Run: headless pygame with SDL's dummy video driver; simulated clock (each Clock.tick advances the game by its frame time, no real sleeping); random seed 0; keys injected as events and as key.get_pressed() state; no mouse input.
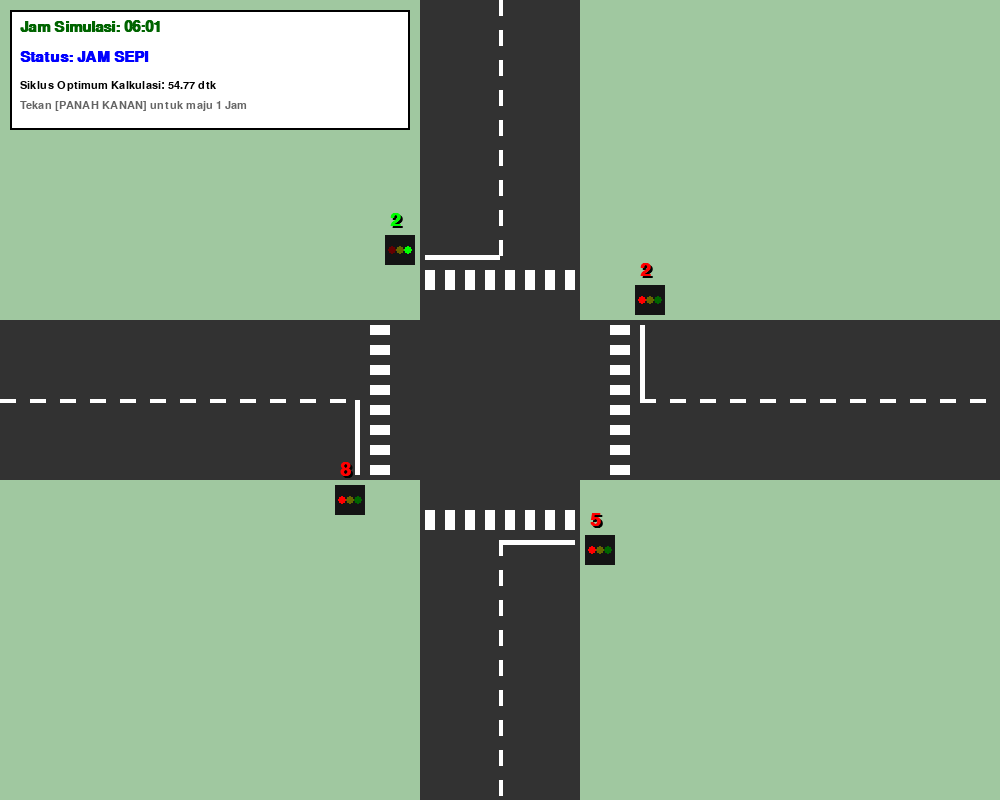
Frame 1 of 4 · flips 1–60 · no input
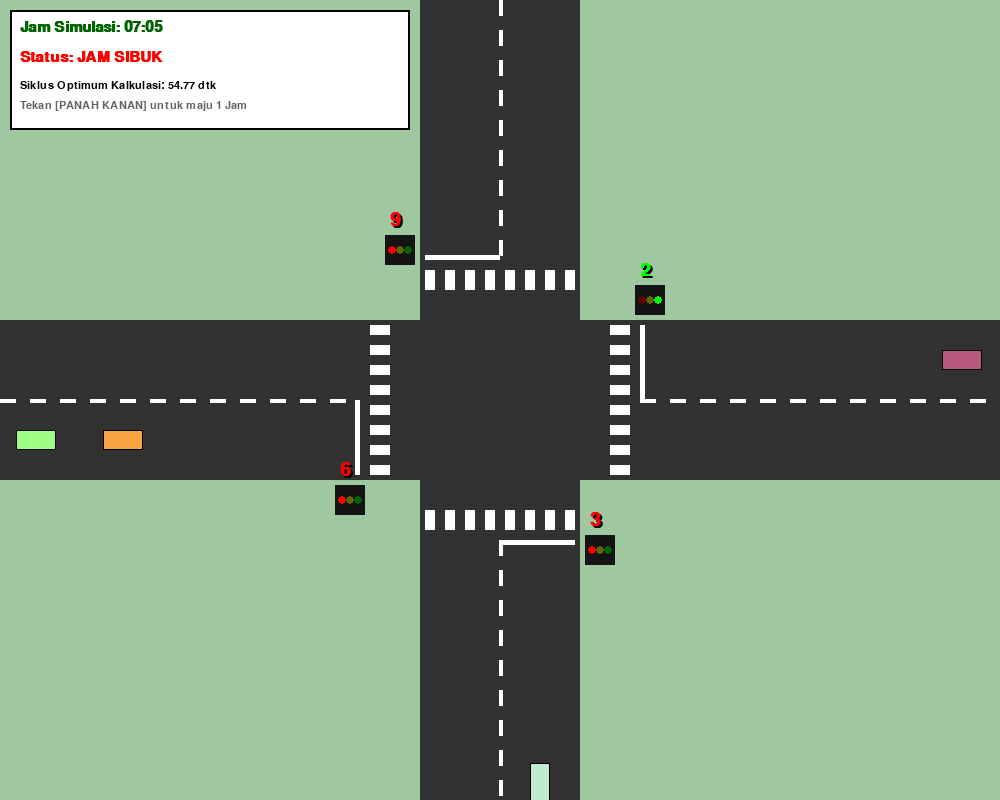
Frame 2 of 4 · flips 61–180 · tapped SPACE, RETURN · held RIGHT (→), D
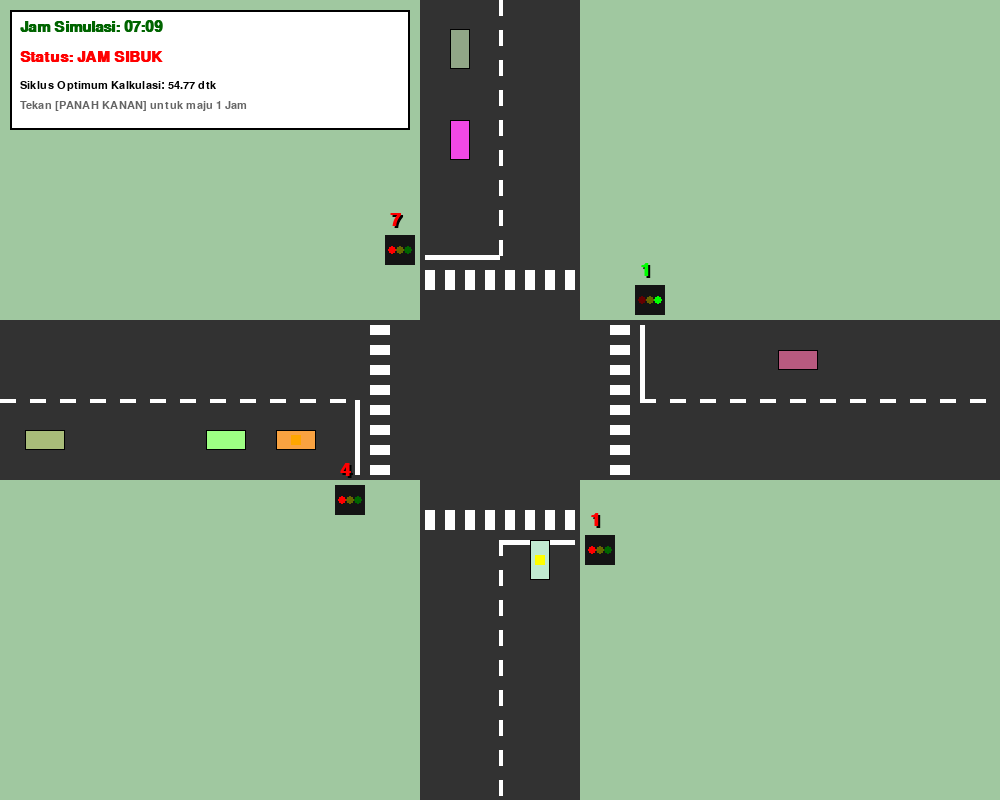
Frame 3 of 4 · flips 181–300 · held DOWN (↓), S
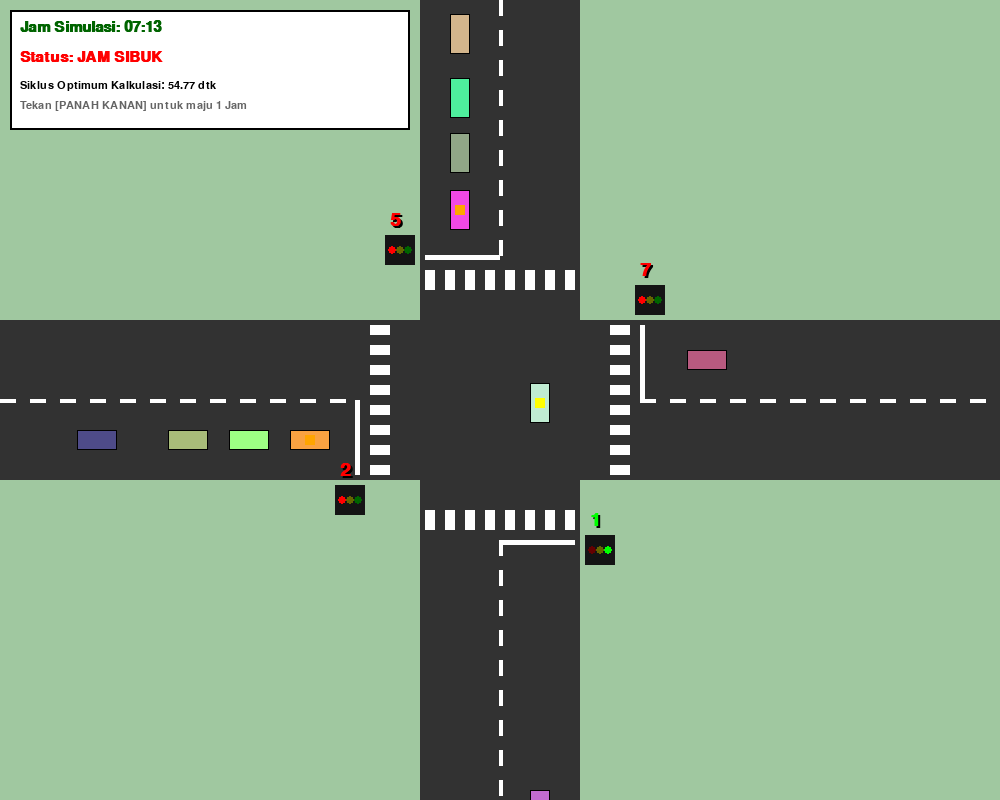
Frame 4 of 4 · flips 301–420 · held LEFT (←), A, UP (↑), W

The pygame program that drew these frames:

import pygame
import math
import random
import sys

# ==========================================
# 1. MESIN MATEMATIKA (Dekomposisi LU & Newton-Raphson)
# ==========================================
def lu_decomposition(A):
    n = len(A)
    L = [[0.0] * n for _ in range(n)]
    U = [[0.0] * n for _ in range(n)]

    for i in range(n):
        for k in range(i, n):
            sum_upper = sum(L[i][j] * U[j][k] for j in range(i))
            U[i][k] = A[i][k] - sum_upper
        for k in range(i, n):
            if i == k:
                L[i][i] = 1.0
            else:
                sum_lower = sum(L[k][j] * U[j][i] for j in range(i))
                L[k][i] = (A[k][i] - sum_lower) / U[i][i]
    return L, U

def solve_lu(L, U, B):
    n = len(L)
    Y = [0.0] * n
    X = [0.0] * n
    for i in range(n):
        sum_y = sum(L[i][j] * Y[j] for j in range(i))
        Y[i] = B[i] - sum_y
    for i in range(n - 1, -1, -1):
        sum_x = sum(U[i][j] * X[j] for j in range(i + 1, n))
        X[i] = (Y[i] - sum_x) / U[i][i]
    return X

def newton_raphson(initial_guess, a, b):
    C_current = initial_guess
    for _ in range(100):
        g_val = a - (b / (C_current**2))
        g_prime_val = 2 * b / (C_current**3)
        if abs(g_prime_val) < 1e-10: break
        C_next = C_current - (g_val / g_prime_val)
        if abs(C_next - C_current) < 1e-6:
            return C_next
        C_current = C_next
    return C_current

# ==========================================
# 2. STRUKTUR SIMULASI KENDARAAN & PERSIMPANGAN
# ==========================================

# Konstanta Skala & Layar
SCREEN_W = 1000
SCREEN_H = 800
CX = SCREEN_W // 2
CY = SCREEN_H // 2
SCALE = 10 # 1 meter = 10 pixel

class Vehicle:
    def __init__(self, start_pos, direction_vec, origin, color):
        # position (x, y) dalam koordinat layar (pixel)
        self.x, self.y = start_pos
        # direction (dx, dy) = arah pergerakan (contoh: turun = 0, 1)
        self.dx, self.dy = direction_vec
        self.origin = origin
        self.color = color
        
        self.max_speed = random.uniform(80.0, 120.0) # Pixel per detik (8-12 m/s)
        self.current_speed = self.max_speed
        
        self.turn_choice = random.randint(0, 2) # 0=Lurus, 1=Kiri, 2=Kanan
        self.has_turned = False
        
        # Dimensi kendaraan
        if abs(self.dx) > 0.5:
            # Bergerak horizontal (Timur/Barat)
            self.width = 4.0 * SCALE
            self.height = 2.0 * SCALE
        else:
            # Bergerak vertikal (Utara/Selatan)
            self.width = 2.0 * SCALE
            self.height = 4.0 * SCALE

    def update_behavior(self, dt, current_phase, other_vehicles, is_yellow_phase):
        harus_berhenti = False
        
        is_my_phase = False
        if self.origin == "N" and current_phase == 0: is_my_phase = True
        if self.origin == "E" and current_phase == 1: is_my_phase = True
        if self.origin == "S" and current_phase == 2: is_my_phase = True
        if self.origin == "W" and current_phase == 3: is_my_phase = True

        at_stop_line = False
        # Utara bergerak turun (+y) -> Batas: 15-20 meter sebelum tengah (150-200 px sebelum CX)
        if self.origin == "N" and 200 < self.y < 250: at_stop_line = True
        # Selatan bergerak naik (-y) -> Batas: 15-20 meter sesudah tengah
        if self.origin == "S" and 550 < self.y < 600: at_stop_line = True
        # Timur bergerak kiri (-x)
        if self.origin == "E" and 650 < self.x < 700: at_stop_line = True
        # Barat bergerak kanan (+x)
        if self.origin == "W" and 300 < self.x < 350: at_stop_line = True

        # Jika di garis merah, wajib berhenti
        if at_stop_line and not is_my_phase:
            harus_berhenti = True
            # Belok kiri boleh menerobos (Kiri di ID = Belok Kiri Jalan Terus)
            if self.turn_choice == 1:
                ada_mobil = False
                for other in other_vehicles:
                    if other != self and other.origin != self.origin:
                        if abs(other.x - CX) < 150 and abs(other.y - CY) < 150:
                            if other.current_speed > 20.0:
                                ada_mobil = True
                                break
                if not ada_mobil: harus_berhenti = False

        # Rem saat lampu kuning jika masih jauh
        if is_my_phase and is_yellow_phase:
            far_enough = False
            # Jarak aman pengereman kuning: 18 - 35 meter (180 - 350 pixel)
            if self.origin == "N" and 50 < self.y < 220: far_enough = True
            if self.origin == "S" and 580 < self.y < 750: far_enough = True
            if self.origin == "E" and 680 < self.x < 850: far_enough = True
            if self.origin == "W" and 150 < self.x < 320: far_enough = True
            if far_enough: harus_berhenti = True

        # Anti tabrakan cerdas
        for depan in other_vehicles:
            if depan != self:
                dist_x = depan.x - self.x
                dist_y = depan.y - self.y
                dist = math.hypot(dist_x, dist_y)
                
                # Cek jarak jika kurang dari 7 meter (70 pixel)
                if 1.0 < dist < 70.0:
                    dot = (self.dx * (dist_x/dist)) + (self.dy * (dist_y/dist))
                    if dot > 0.8: # Mobil persis di depannya
                        harus_berhenti = True

        # Logika membelok
        if not self.has_turned:
            trigger_turn = False
            if self.turn_choice == 1: # Belok Kiri (Memotong ke lajur dekat)
                if self.origin == "N" and self.y >= CY + 40: self.dx, self.dy = -1, 0; self.y = CY + 40; trigger_turn = True
                if self.origin == "S" and self.y <= CY - 40: self.dx, self.dy = 1, 0; self.y = CY - 40; trigger_turn = True
                if self.origin == "E" and self.x <= CX - 40: self.dx, self.dy = 0, -1; self.x = CX - 40; trigger_turn = True
                if self.origin == "W" and self.x >= CX + 40: self.dx, self.dy = 0, 1; self.x = CX + 40; trigger_turn = True
            elif self.turn_choice == 2: # Belok Kanan
                if self.origin == "N" and self.y >= CY - 40: self.dx, self.dy = 1, 0; self.y = CY - 40; trigger_turn = True
                if self.origin == "S" and self.y <= CY + 40: self.dx, self.dy = -1, 0; self.y = CY + 40; trigger_turn = True
                if self.origin == "E" and self.x <= CX + 40: self.dx, self.dy = 0, 1; self.x = CX + 40; trigger_turn = True
                if self.origin == "W" and self.x >= CX - 40: self.dx, self.dy = 0, -1; self.x = CX - 40; trigger_turn = True

            if trigger_turn:
                self.has_turned = True
                if abs(self.dx) > 0.5:
                    self.width, self.height = 40, 20
                else:
                    self.width, self.height = 20, 40

        if harus_berhenti:
            self.current_speed -= 400.0 * dt
            if self.current_speed < 0: self.current_speed = 0
        else:
            self.current_speed += 150.0 * dt
            if self.current_speed > self.max_speed: self.current_speed = self.max_speed
            
            # Pelan saat berbelok di persimpangan
            if abs(self.x - CX) < 150 and abs(self.y - CY) < 150:
                if self.current_speed > 80.0: self.current_speed = 80.0

        self.x += self.dx * self.current_speed * dt
        self.y += self.dy * self.current_speed * dt

    def draw(self, surface):
        rect = pygame.Rect(0, 0, int(self.width), int(self.height))
        rect.center = (int(self.x), int(self.y))
        pygame.draw.rect(surface, self.color, rect)
        pygame.draw.rect(surface, (0,0,0), rect, 1) # Wireframe hitam
        
        # Lampu sein kuning/oranye
        if not self.has_turned and abs(self.x - CX) < 250 and abs(self.y - CY) < 250:
            sein_rect = pygame.Rect(0, 0, 10, 10)
            sein_rect.center = (int(self.x), int(self.y))
            if self.turn_choice == 1:
                pygame.draw.rect(surface, (255,255,0), sein_rect) # Kiri
            elif self.turn_choice == 2:
                pygame.draw.rect(surface, (255,165,0), sein_rect) # Kanan


# ==========================================
# 3. KELAS PENGATUR PERSIMPANGAN
# ==========================================
class Intersection:
    def __init__(self, cycle_time):
        self.optimal_cycle = cycle_time
        self.vehicles = []
        self.timer_lampu = 0.0
        self.timer_spawn = 0.0
        self.current_phase = 0
        self.is_yellow_phase = False
        self.font = pygame.font.SysFont("Arial", 28, bold=True)

    def spawn(self, dt, interval_ns, interval_ew):
        self.timer_spawn += dt
        avg_interval = (interval_ns + interval_ew) / 2.0
        
        if self.timer_spawn > avg_interval:
            self.timer_spawn = 0.0
            
            # Batasan 6 kendaraan per antrian (Mencegah tumpukan)
            count_n, count_e, count_s, count_w = 0, 0, 0, 0
            for v in self.vehicles:
                if v.origin == "N": count_n += 1
                elif v.origin == "E": count_e += 1
                elif v.origin == "S": count_s += 1
                elif v.origin == "W": count_w += 1
                
            r = random.randint(0, 3)
            c = (random.randint(55,255), random.randint(55,255), random.randint(55,255))
            
            # Spawn dengan limit
            if r == 0 and count_n < 6:
                self.vehicles.append(Vehicle((CX - 40, -50), (0, 1), "N", c))
            elif r == 1 and count_e < 6:
                self.vehicles.append(Vehicle((SCREEN_W + 50, CY - 40), (-1, 0), "E", c))
            elif r == 2 and count_s < 6:
                self.vehicles.append(Vehicle((CX + 40, SCREEN_H + 50), (0, -1), "S", c))
            elif r == 3 and count_w < 6:
                self.vehicles.append(Vehicle((-50, CY + 40), (1, 0), "W", c))

    def update(self, dt, interval_ns, interval_ew):
        self.timer_lampu += dt
        phase_duration = self.optimal_cycle / 4.0
        actual_yellow = min(2.0, phase_duration * 0.25)
        
        # Pengatur transisi Lampu Lalu Lintas
        if not self.is_yellow_phase:
            if self.timer_lampu > (phase_duration - actual_yellow):
                self.is_yellow_phase = True
        else:
            if self.timer_lampu > phase_duration:
                self.timer_lampu = 0.0
                self.is_yellow_phase = False
                self.current_phase = (self.current_phase + 1) % 4
                
        self.spawn(dt, interval_ns, interval_ew)
        
        for v in self.vehicles:
            v.update_behavior(dt, self.current_phase, self.vehicles, self.is_yellow_phase)
            
        # Hapus mobil jauh
        self.vehicles = [v for v in self.vehicles if -100 <= v.x <= SCREEN_W+100 and -100 <= v.y <= SCREEN_H+100]

    def draw(self, surface):
        # 1. Gambar Jalan Aspal
        pygame.draw.rect(surface, (50,50,50), (CX - 80, 0, 160, SCREEN_H)) # NS
        pygame.draw.rect(surface, (50,50,50), (0, CY - 80, SCREEN_W, 160)) # EW
        
        # 2. Garis Marka Putus-Putus
        def draw_dashed_line(surf, color, start_pos, end_pos, width=2, dash_length=15):
            x1, y1 = start_pos
            x2, y2 = end_pos
            dl = math.hypot(x2 - x1, y2 - y1)
            if dl == 0: return
            dx, dy = (x2 - x1) / dl, (y2 - y1) / dl
            dash_count = int(dl / dash_length)
            for i in range(dash_count):
                if i % 2 == 0:
                    start = (x1 + i * dash_length * dx, y1 + i * dash_length * dy)
                    end = (x1 + (i + 1) * dash_length * dx, y1 + (i + 1) * dash_length * dy)
                    pygame.draw.line(surf, color, start, end, width)

        draw_dashed_line(surface, (255,255,255), (CX, 0), (CX, CY - 140), 4) # Marka Utara
        draw_dashed_line(surface, (255,255,255), (CX, CY + 140), (CX, SCREEN_H), 4) # Marka Selatan
        draw_dashed_line(surface, (255,255,255), (0, CY), (CX - 140, CY), 4) # Marka Barat
        draw_dashed_line(surface, (255,255,255), (CX + 140, CY), (SCREEN_W, CY), 4) # Marka Timur

        # 3. Zebra Cross
        for i in range(-70, 80, 20):
            if abs(i) < 10: continue
            pygame.draw.rect(surface, (255,255,255), (CX + i - 5, CY - 130, 10, 20)) # Utara
            pygame.draw.rect(surface, (255,255,255), (CX + i - 5, CY + 110, 10, 20)) # Selatan
            pygame.draw.rect(surface, (255,255,255), (CX + 110, CY + i - 5, 20, 10)) # Timur
            pygame.draw.rect(surface, (255,255,255), (CX - 130, CY + i - 5, 20, 10)) # Barat

        # 4. Stop Line (Belakang Zebra Cross)
        pygame.draw.rect(surface, (255,255,255), (CX - 75, CY - 145, 75, 5)) # Utara
        pygame.draw.rect(surface, (255,255,255), (CX, CY + 140, 75, 5)) # Selatan
        pygame.draw.rect(surface, (255,255,255), (CX + 140, CY - 75, 5, 75)) # Timur
        pygame.draw.rect(surface, (255,255,255), (CX - 145, CY, 5, 75)) # Barat

        # 5. Gambar Kendaraan
        for v in self.vehicles:
            v.draw(surface)

        # 6. Gambar Tiang Lampu & Countdown
        poles = [
            (CX - 100, CY - 150), # N
            (CX + 150, CY - 100), # E
            (CX + 100, CY + 150), # S
            (CX - 150, CY + 100)  # W
        ]
        
        phase_duration = self.optimal_cycle / 4.0
        
        for i, pos in enumerate(poles):
            pygame.draw.rect(surface, (20,20,20), (pos[0]-15, pos[1]-15, 30, 30)) # Housing Hitam
            
            c_top, c_mid, c_bot = (100,0,0), (100,100,0), (0,100,0) # Warna Redup (Mati)
            
            if self.current_phase == i:
                if self.is_yellow_phase: c_mid = (255,255,0)
                else: c_bot = (0,255,0)
            else:
                c_top = (255,0,0)
                
            # Gambar 3 lingkaran kecil warna warni di dalam housing
            pygame.draw.circle(surface, c_top, (pos[0]-8, pos[1]), 4)
            pygame.draw.circle(surface, c_mid, (pos[0], pos[1]), 4)
            pygame.draw.circle(surface, c_bot, (pos[0]+8, pos[1]), 4)
            
            # Render Teks Hitung Mundur
            status_text = ""
            text_color = (255,255,255)
            
            if self.current_phase == i:
                if self.is_yellow_phase:
                    sisa = math.ceil(phase_duration - self.timer_lampu)
                    status_text = f"{sisa}"
                    text_color = (255,255,0)
                else:
                    actual_yellow = min(2.0, phase_duration * 0.25)
                    sisa = math.ceil((phase_duration - actual_yellow) - self.timer_lampu)
                    status_text = f"{sisa}"
                    text_color = (0,255,0)
            else:
                fase_tunggu = (i - self.current_phase + 4) % 4
                waktu_tunggu = (fase_tunggu * phase_duration) - self.timer_lampu
                sisa = math.ceil(waktu_tunggu)
                status_text = f"{sisa}"
                text_color = (255,0,0)
                
            text_surf = self.font.render(status_text, True, text_color)
            shadow_surf = self.font.render(status_text, True, (0,0,0))
            
            surface.blit(shadow_surf, (pos[0]-10 + 2, pos[1]-40 + 2))
            surface.blit(text_surf, (pos[0]-10, pos[1]-40))

# ==========================================
# 4. LOOP UTAMA & MANAJEMEN STATE
# ==========================================
def recalculate(is_sibuk):
    Matriks_A = [[4, -1, 0, -1], [-1, 4, -1, 0], [0, -1, 4, -1], [-1, 0, -1, 3]]
    if is_sibuk:
        Vektor_B = [120, 90, 150, 110]
    else:
        Vektor_B = [30, 20, 40, 25]
        
    L, U = lu_decomposition(Matriks_A)
    flow = solve_lu(L, U, Vektor_B)
    
    sum_flow = sum(flow)
    param_a = sum_flow * 0.05
    param_b = sum_flow * 150.0
    siklus_mat = newton_raphson(60.0, param_a, param_b)
    
    if is_sibuk:
        interval_ns = (60.0 / ((flow[0] + flow[2]) / 2)) * 0.5
        interval_ew = (60.0 / ((flow[1] + flow[3]) / 2)) * 0.5
    else:
        interval_ns = (60.0 / ((flow[0] + flow[2]) / 2)) * 4.0
        interval_ew = (60.0 / ((flow[1] + flow[3]) / 2)) * 4.0
        
    siklus_vis = max(10.0, siklus_mat / 5.0)
    return interval_ns, interval_ew, siklus_vis, siklus_mat

def main():
    pygame.init()
    screen = pygame.display.set_mode((SCREEN_W, SCREEN_H))
    pygame.display.set_caption("Simulasi Lalu Lintas - Pygame 2D (Optimasi Numerik)")
    clock = pygame.time.Clock()
    
    is_jam_sibuk = False
    int_ns, int_ew, sik_vis, sik_mat = recalculate(is_jam_sibuk)
    
    dunia = Intersection(sik_vis)
    
    sim_hours = 6
    sim_mins = 0.0
    
    ui_font = pygame.font.SysFont("Arial", 22, bold=True)
    small_font = pygame.font.SysFont("Arial", 16)
    
    running = True
    while running:
        dt = clock.tick(60) / 1000.0 # DT dalam detik (Max 60 FPS)
        
        # Simulasi Waktu: 1 Detik Nyata = 2 Menit Simulasi
        sim_mins += dt * 2.0
        
        # Event Keyboard
        for event in pygame.event.get():
            if event.type == pygame.QUIT:
                running = False
            if event.type == pygame.KEYDOWN:
                if event.key == pygame.K_RIGHT:
                    sim_mins += 60.0 # Loncat 1 jam secara manual
                    
        # Evaluasi Waktu 24H
        if sim_mins >= 60.0:
            sim_mins -= 60.0
            sim_hours += 1
            if sim_hours >= 24: sim_hours = 0
            
            now_sibuk = False
            if (7 <= sim_hours < 9) or (11 <= sim_hours < 13) or (16 <= sim_hours < 18):
                now_sibuk = True
                
            if now_sibuk != is_jam_sibuk:
                is_jam_sibuk = now_sibuk
                int_ns, int_ew, sik_vis, sik_mat = recalculate(is_jam_sibuk)
                dunia.optimal_cycle = sik_vis

        # Render & Update
        screen.fill((160, 200, 160)) # Warna rumput pucat
        
        dunia.update(dt, int_ns, int_ew)
        dunia.draw(screen)
        
        # HUD Panel
        panel_rect = pygame.Rect(10, 10, 400, 120)
        pygame.draw.rect(screen, (255,255,255), panel_rect)
        pygame.draw.rect(screen, (0,0,0), panel_rect, 2)
        
        # Teks Informasi
        time_text = ui_font.render(f"Jam Simulasi: {sim_hours:02d}:{int(sim_mins):02d}", True, (0,100,0))
        status_color = (255,0,0) if is_jam_sibuk else (0,0,255)
        status_text = ui_font.render("Status: " + ("JAM SIBUK" if is_jam_sibuk else "JAM SEPI"), True, status_color)
        siklus_text = small_font.render(f"Siklus Optimum Kalkulasi: {sik_mat:.2f} dtk", True, (0,0,0))
        help_text = small_font.render("Tekan [PANAH KANAN] untuk maju 1 Jam", True, (100,100,100))
        
        # Gambar teks ke layar
        screen.blit(time_text, (20, 20))
        screen.blit(status_text, (20, 50))
        screen.blit(siklus_text, (20, 80))
        screen.blit(help_text, (20, 100))
        
        pygame.display.flip()

    pygame.quit()
    sys.exit()

if __name__ == "__main__":
    main()
